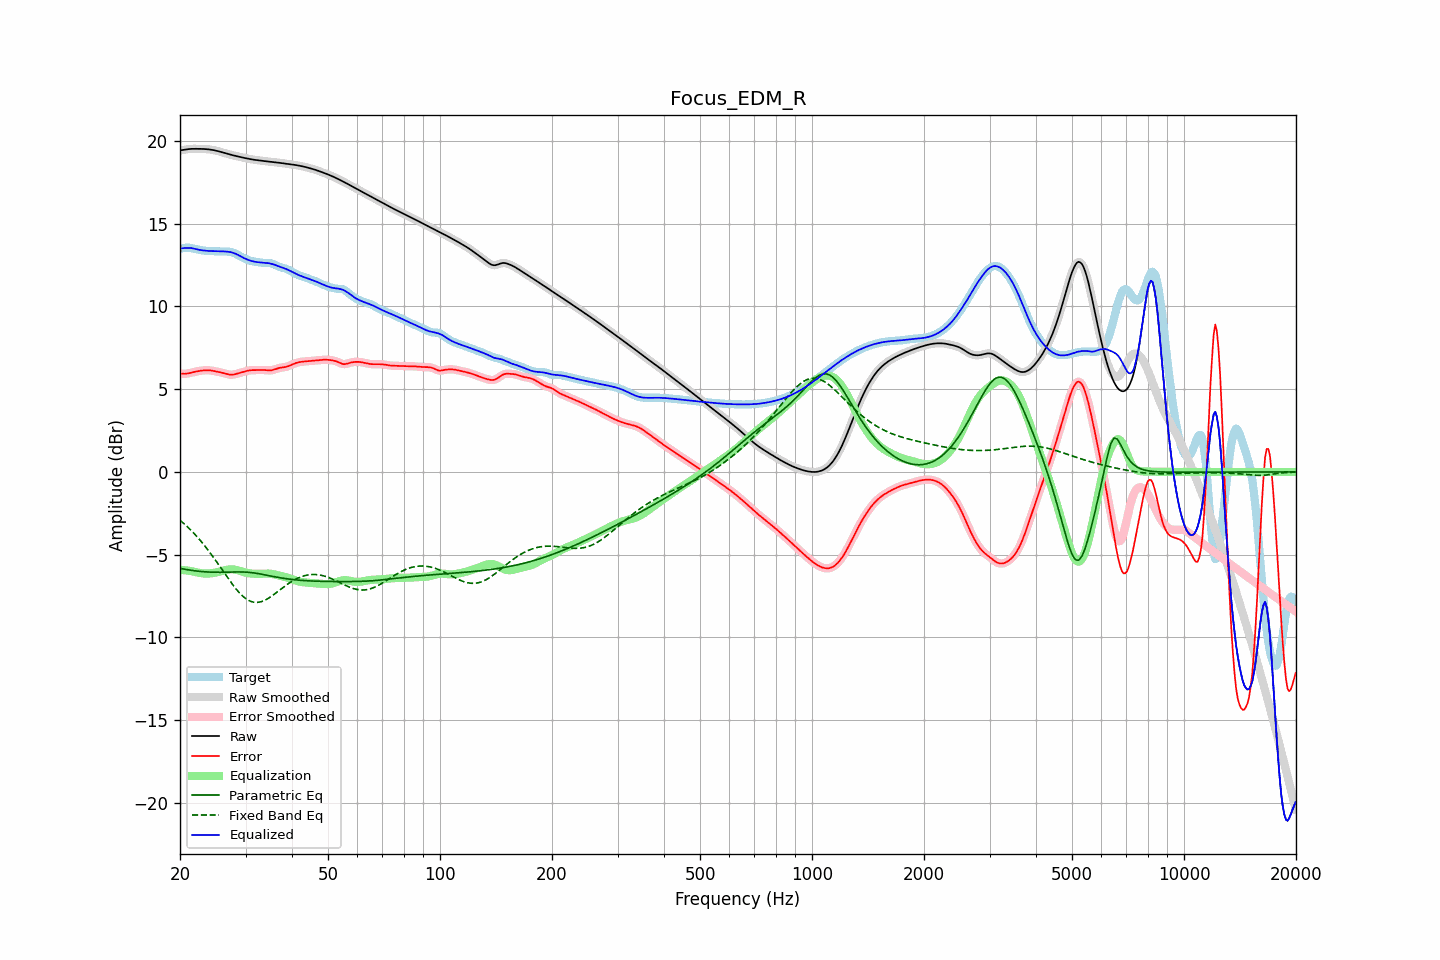

Values plotted in this chart, from the file beside it:
frequency, raw, error, smoothed, error_smoothed, equalization, parametric_eq, fixed_band_eq, equalized_raw, equalized_smoothed, target
20.00, 19.43, 5.94, 19.42, 5.94, -5.92, -5.83, -2.92, 13.50, 13.50, 13.49
20.20, 19.44, 5.93, 19.44, 5.93, -5.93, -5.85, -3.00, 13.51, 13.51, 13.51
20.40, 19.45, 5.93, 19.46, 5.93, -5.93, -5.87, -3.08, 13.52, 13.52, 13.52
20.61, 19.47, 5.93, 19.47, 5.93, -5.94, -5.88, -3.17, 13.53, 13.53, 13.54
20.81, 19.49, 5.94, 19.49, 5.94, -5.95, -5.90, -3.26, 13.54, 13.53, 13.55
21.02, 19.50, 5.95, 19.50, 5.95, -5.96, -5.92, -3.35, 13.54, 13.54, 13.55
21.23, 19.51, 5.97, 19.51, 5.97, -5.98, -5.93, -3.44, 13.53, 13.53, 13.54
21.44, 19.52, 5.99, 19.52, 5.99, -5.99, -5.94, -3.54, 13.53, 13.53, 13.53
21.66, 19.52, 6.02, 19.52, 6.02, -6.02, -5.96, -3.64, 13.51, 13.51, 13.50
21.87, 19.52, 6.04, 19.52, 6.04, -6.04, -5.97, -3.75, 13.49, 13.49, 13.48
22.09, 19.52, 6.06, 19.52, 6.06, -6.06, -5.98, -3.85, 13.46, 13.46, 13.46
22.31, 19.52, 6.08, 19.52, 6.08, -6.08, -5.99, -3.96, 13.44, 13.44, 13.44
22.54, 19.52, 6.10, 19.52, 6.10, -6.10, -6.01, -4.07, 13.42, 13.42, 13.42
22.76, 19.52, 6.11, 19.52, 6.11, -6.12, -6.02, -4.18, 13.40, 13.40, 13.40
22.99, 19.52, 6.13, 19.52, 6.13, -6.13, -6.02, -4.30, 13.39, 13.39, 13.39
23.22, 19.51, 6.14, 19.51, 6.14, -6.14, -6.03, -4.42, 13.38, 13.38, 13.37
23.45, 19.51, 6.14, 19.51, 6.14, -6.14, -6.04, -4.54, 13.37, 13.37, 13.36
23.69, 19.50, 6.15, 19.50, 6.15, -6.14, -6.05, -4.67, 13.36, 13.36, 13.35
23.92, 19.49, 6.14, 19.49, 6.14, -6.14, -6.05, -4.79, 13.35, 13.35, 13.35
24.16, 19.48, 6.13, 19.48, 6.13, -6.13, -6.06, -4.92, 13.35, 13.35, 13.34
24.40, 19.46, 6.12, 19.46, 6.12, -6.12, -6.06, -5.06, 13.34, 13.34, 13.34
24.65, 19.44, 6.10, 19.44, 6.10, -6.10, -6.06, -5.19, 13.34, 13.34, 13.34
24.89, 19.42, 6.08, 19.42, 6.08, -6.08, -6.06, -5.33, 13.34, 13.34, 13.34
25.14, 19.40, 6.06, 19.40, 6.06, -6.06, -6.07, -5.46, 13.34, 13.34, 13.34
25.39, 19.37, 6.04, 19.37, 6.04, -6.04, -6.07, -5.60, 13.33, 13.33, 13.33
25.65, 19.35, 6.02, 19.35, 6.02, -6.02, -6.07, -5.74, 13.33, 13.33, 13.33
25.91, 19.32, 6.00, 19.32, 6.00, -5.99, -6.06, -5.88, 13.33, 13.33, 13.32
26.16, 19.29, 5.97, 19.29, 5.97, -5.96, -6.06, -6.02, 13.32, 13.32, 13.32
26.43, 19.26, 5.94, 19.26, 5.94, -5.94, -6.06, -6.16, 13.32, 13.32, 13.31
26.69, 19.23, 5.92, 19.23, 5.92, -5.92, -6.06, -6.30, 13.31, 13.31, 13.31
26.96, 19.20, 5.89, 19.20, 5.89, -5.90, -6.06, -6.44, 13.30, 13.30, 13.31
27.23, 19.18, 5.88, 19.18, 5.88, -5.89, -6.05, -6.58, 13.29, 13.29, 13.30
27.50, 19.15, 5.87, 19.15, 5.87, -5.89, -6.05, -6.71, 13.27, 13.27, 13.28
27.77, 19.13, 5.88, 19.13, 5.88, -5.89, -6.05, -6.84, 13.24, 13.24, 13.25
28.05, 19.11, 5.90, 19.11, 5.90, -5.90, -6.05, -6.97, 13.21, 13.21, 13.21
28.33, 19.08, 5.92, 19.08, 5.92, -5.92, -6.04, -7.09, 13.16, 13.16, 13.16
28.62, 19.06, 5.95, 19.06, 5.95, -5.95, -6.04, -7.20, 13.12, 13.12, 13.11
28.90, 19.04, 5.98, 19.04, 5.98, -5.97, -6.04, -7.31, 13.07, 13.07, 13.06
29.19, 19.02, 6.01, 19.02, 6.01, -6.00, -6.04, -7.41, 13.01, 13.01, 13.01
29.48, 19.00, 6.03, 19.00, 6.03, -6.03, -6.05, -7.50, 12.96, 12.96, 12.96
29.78, 18.97, 6.06, 18.97, 6.06, -6.06, -6.05, -7.59, 12.91, 12.91, 12.91
30.08, 18.95, 6.09, 18.95, 6.09, -6.09, -6.06, -7.66, 12.87, 12.87, 12.87
30.38, 18.93, 6.11, 18.93, 6.11, -6.11, -6.06, -7.73, 12.83, 12.83, 12.82
30.68, 18.91, 6.13, 18.91, 6.13, -6.12, -6.07, -7.78, 12.79, 12.79, 12.78
30.99, 18.90, 6.14, 18.90, 6.14, -6.14, -6.08, -7.82, 12.76, 12.76, 12.75
31.30, 18.88, 6.15, 18.88, 6.15, -6.15, -6.09, -7.85, 12.73, 12.73, 12.73
31.61, 18.86, 6.15, 18.86, 6.15, -6.15, -6.10, -7.88, 12.71, 12.71, 12.71
31.93, 18.85, 6.15, 18.85, 6.15, -6.16, -6.12, -7.88, 12.69, 12.69, 12.70
32.24, 18.84, 6.15, 18.84, 6.15, -6.16, -6.13, -7.89, 12.68, 12.68, 12.68
32.57, 18.82, 6.15, 18.82, 6.16, -6.16, -6.15, -7.87, 12.66, 12.66, 12.67
32.89, 18.81, 6.16, 18.81, 6.16, -6.16, -6.17, -7.86, 12.66, 12.66, 12.65
33.22, 18.80, 6.16, 18.80, 6.16, -6.15, -6.18, -7.83, 12.65, 12.65, 12.64
33.55, 18.79, 6.16, 18.79, 6.16, -6.15, -6.20, -7.79, 12.64, 12.64, 12.63
33.89, 18.78, 6.15, 18.78, 6.15, -6.14, -6.22, -7.74, 12.63, 12.63, 12.63
34.23, 18.77, 6.14, 18.77, 6.14, -6.14, -6.24, -7.69, 12.63, 12.63, 12.62
34.57, 18.75, 6.13, 18.75, 6.13, -6.14, -6.26, -7.63, 12.61, 12.61, 12.62
34.92, 18.74, 6.13, 18.74, 6.13, -6.15, -6.28, -7.57, 12.59, 12.59, 12.61
35.27, 18.73, 6.14, 18.73, 6.14, -6.16, -6.30, -7.51, 12.57, 12.57, 12.59
35.62, 18.72, 6.17, 18.72, 6.17, -6.18, -6.32, -7.44, 12.54, 12.54, 12.56
35.97, 18.71, 6.20, 18.71, 6.20, -6.20, -6.34, -7.36, 12.51, 12.51, 12.51
... 635 more rows
